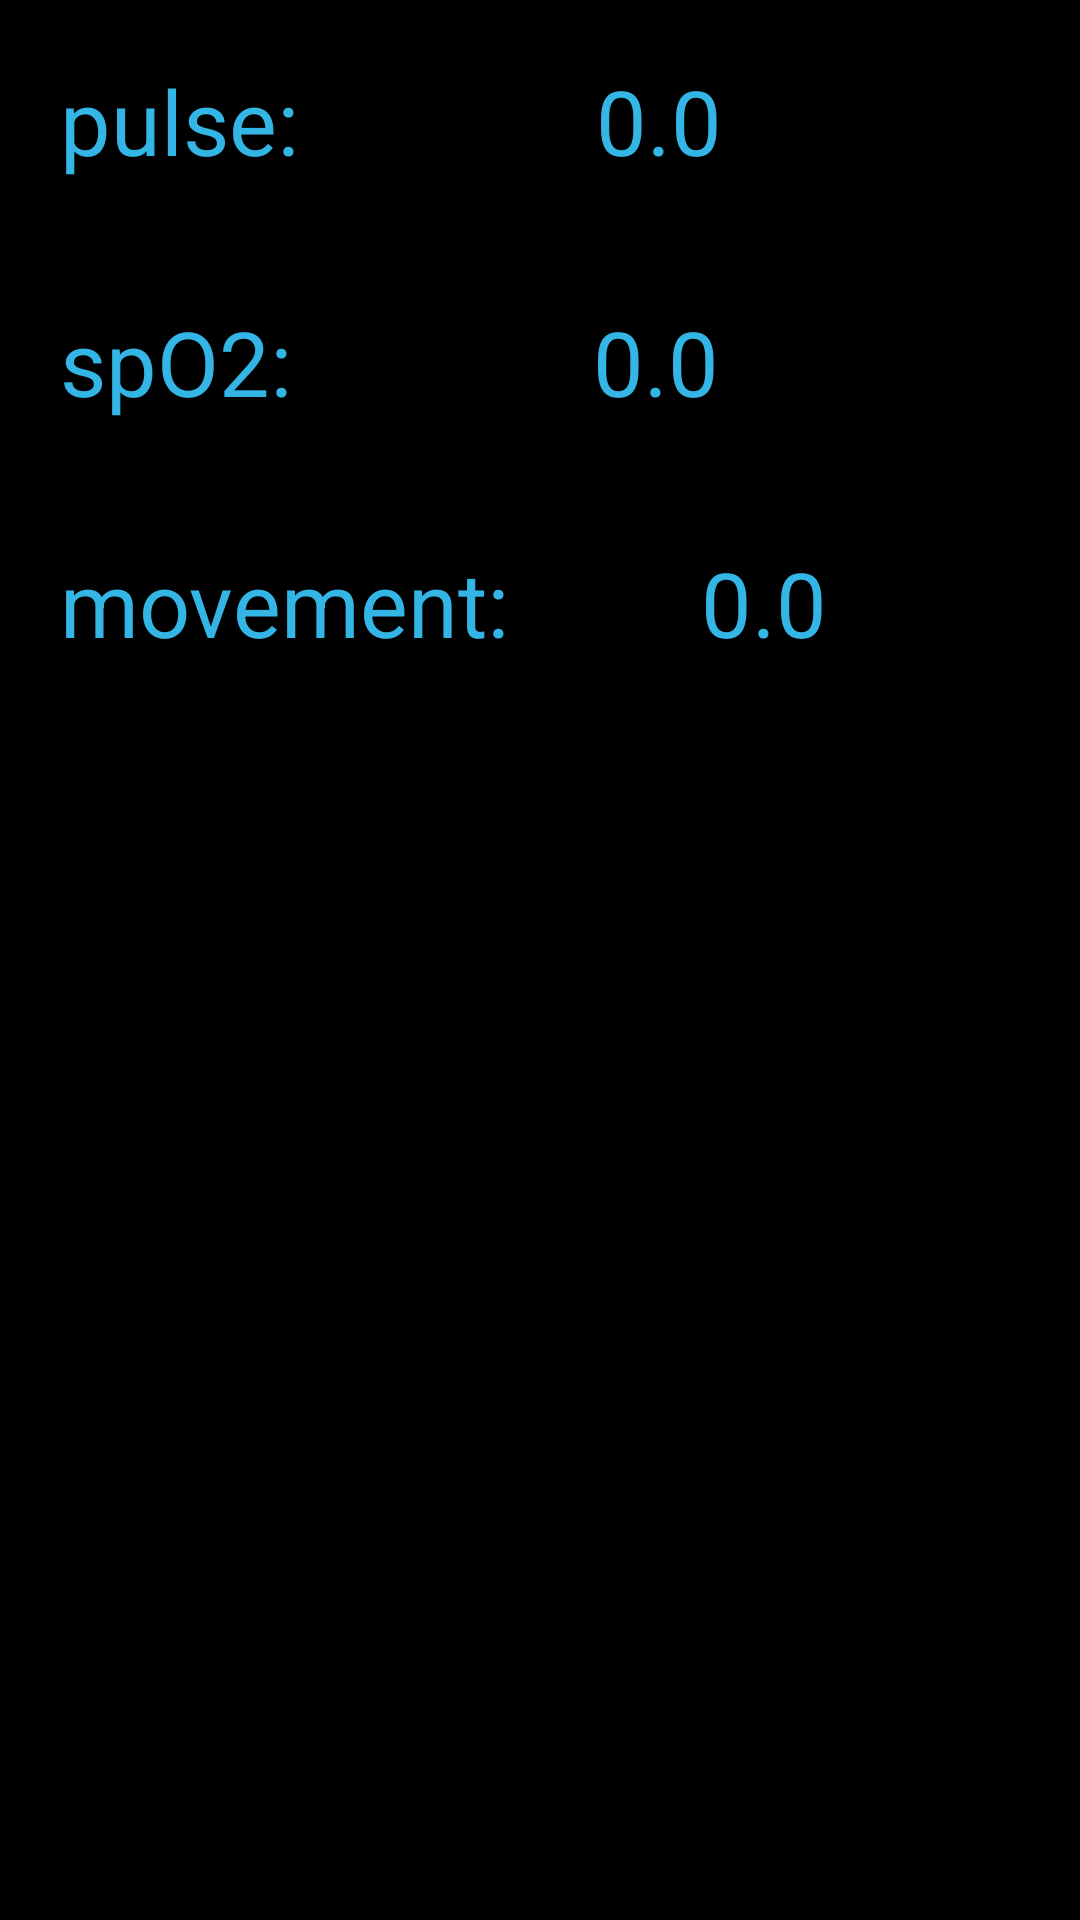

This screen was rendered from an Android layout file. Write that file and the resources it references.
<!-- AndroidManifest.xml: application theme android:Theme.NoTitleBar -->
<!-- res/layout/tab1.xml -->
<?xml version="1.0" encoding="utf-8"?>
<LinearLayout xmlns:android="http://schemas.android.com/apk/res/android"
    android:layout_width="match_parent" android:layout_height="match_parent" android:id="@+id/tab1" android:orientation="vertical">

    <LinearLayout
        android:orientation="horizontal"
        android:layout_width="match_parent"
        android:layout_height="wrap_content">

        <TextView
            android:id="@+id/pulse"
            android:layout_width="wrap_content"
            android:layout_height="wrap_content"
            android:layout_alignParentTop="true"
            android:text="pulse:"
            style="@android:style/TextAppearance.Holo.Large"
            android:textColor="@android:color/holo_blue_light"
            android:layout_marginLeft="20dp"
            android:layout_marginTop="20dp"
            android:layout_marginBottom="20dp"
            android:textSize="30dp" />

        <TextView
            android:layout_width="match_parent"
            android:layout_height="wrap_content"
            android:id="@+id/displaypulse" android:textColor="@android:color/holo_blue_light"
            android:layout_marginTop="20dp"
            android:layout_marginBottom="20dp"
            android:layout_marginRight="20dp"
            android:text="0.0"
            android:textSize="30dp"
            android:textAlignment="center" />

    </LinearLayout>

    <LinearLayout
        android:orientation="horizontal"
        android:layout_width="match_parent"
        android:layout_height="wrap_content">

        <TextView
            android:id="@+id/spO2"
            android:layout_width="wrap_content"
            android:layout_height="wrap_content"
            android:layout_alignParentTop="true"
            android:layout_marginTop="20dp"
            android:text="spO2:"
            style="@android:style/TextAppearance.Holo.Large"
            android:textColor="@android:color/holo_blue_light"
            android:layout_marginLeft="20dp"
            android:layout_marginBottom="20dp"
            android:textSize="30dp" />
        <TextView
            android:layout_width="match_parent"
            android:layout_height="wrap_content"
            android:id="@+id/displayspO2" android:textColor="@android:color/holo_blue_light"
            android:layout_marginTop="20dp"
            android:layout_marginBottom="20dp"
            android:layout_marginRight="20dp"
            android:textAlignment="center"
            android:textSize="30dp"
            android:text="0.0" />

    </LinearLayout>

    <LinearLayout
        android:orientation="horizontal"
        android:layout_width="match_parent"
        android:layout_height="wrap_content">

        <TextView
            android:id="@+id/movement"
            android:layout_width="wrap_content"
            android:layout_height="wrap_content"
            android:layout_alignParentTop="true"
            android:layout_marginTop="20dp"
            android:text="movement:"
            style="@android:style/TextAppearance.Holo.Large"
            android:textColor="@android:color/holo_blue_light"
            android:layout_marginLeft="20dp"
            android:layout_marginBottom="20dp"
            android:textSize="30dp"
            android:textIsSelectable="false" />
        <TextView
            android:layout_width="match_parent"
            android:layout_height="wrap_content"
            android:id="@+id/displaymovement" android:textColor="@android:color/holo_blue_light"
            android:layout_marginTop="20dp"
            android:layout_marginBottom="20dp"
            android:layout_marginRight="20dp"
            android:text="0.0"
            android:textAlignment="center"
            android:textSize="30dp" />

    </LinearLayout>


</LinearLayout>
<!-- resources referenced by this layout -->
<resources>

</resources>
